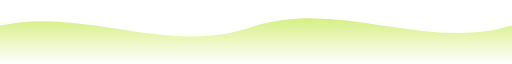
t = 0.00 s
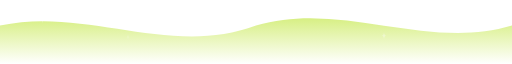
t = 0.60 s
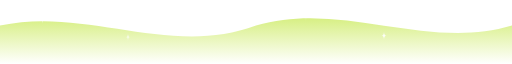
t = 1.23 s
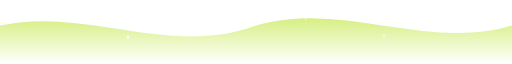
t = 1.78 s
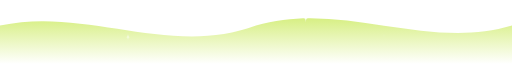
t = 2.35 s
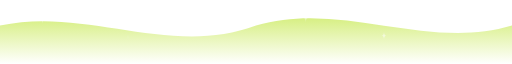
t = 2.90 s

The animated SVG that drew these frames (rendered in a browser with its animation timeline set to each time). Animation: 6 SMIL elements (animate=6); one cycle of 3.50 s, repeats indefinitely.

<svg xmlns="http://www.w3.org/2000/svg" viewBox="0 0 1440 100" preserveAspectRatio="none">
  <defs>
    <linearGradient id="wave" x1="0" y1="0" x2="0" y2="1">
      <stop offset="0" stop-color="#D7EF83"/>
      <stop offset="1" stop-color="#FFFFFF"/>
    </linearGradient>
    <g id="sparkle">
      <path d="M0,-7 Q0,0 7,0 Q0,0 0,7 Q0,0 -7,0 Q0,0 0,-7 Z" fill="#FFFFFF"/>
    </g>
  </defs>
  <path fill="url(#wave)" d="M0,40 C 240,10 480,90 720,40 C 960,0 1200,80 1440,40 L 1440,100 L 0,100 Z"/>
  <use href="#sparkle" x="120"  y="30" opacity="0"><animate attributeName="opacity" values="0;0.9;0" dur="2.2s" begin="0s"  repeatCount="indefinite"/></use>
  <use href="#sparkle" x="360"  y="58" opacity="0"><animate attributeName="opacity" values="0;0.9;0" dur="2.6s" begin="0.4s" repeatCount="indefinite"/></use>
  <use href="#sparkle" x="620"  y="34" opacity="0"><animate attributeName="opacity" values="0;0.9;0" dur="2.0s" begin="0.8s" repeatCount="indefinite"/></use>
  <use href="#sparkle" x="860"  y="28" opacity="0"><animate attributeName="opacity" values="0;0.9;0" dur="2.4s" begin="1.1s" repeatCount="indefinite"/></use>
  <use href="#sparkle" x="1080" y="56" opacity="0"><animate attributeName="opacity" values="0;0.9;0" dur="2.1s" begin="0.2s" repeatCount="indefinite"/></use>
  <use href="#sparkle" x="1330" y="42" opacity="0"><animate attributeName="opacity" values="0;0.9;0" dur="2.5s" begin="0.6s" repeatCount="indefinite"/></use>
</svg>
